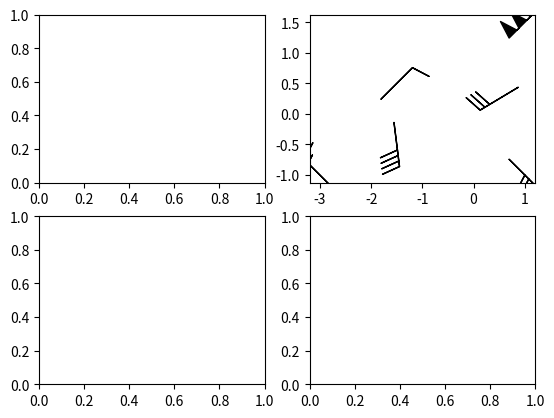

This figure's Python source:
import matplotlib.pyplot as plt
import numpy as np

data = [(-1.5, .5, -6, -6),
        (1, -1, -46, 46),
        (-3, -1, 11, -11),
        (1, 1.5, 80, 80),
        (0.5, 0.25, 25, 15),
        (-1.5, -0.5, -5, 40)]

data = np.array(data, dtype=[('x', np.float32), ('y', np.float32),
                             ('u', np.float32), ('v', np.float32)])

fig1, axs1 = plt.subplots(nrows=2, ncols=2)

axs1[0, 1].barbs(
    data['x'], data['y'], data['u'], data['v'], length=8, pivot='middle')
plt.show()
